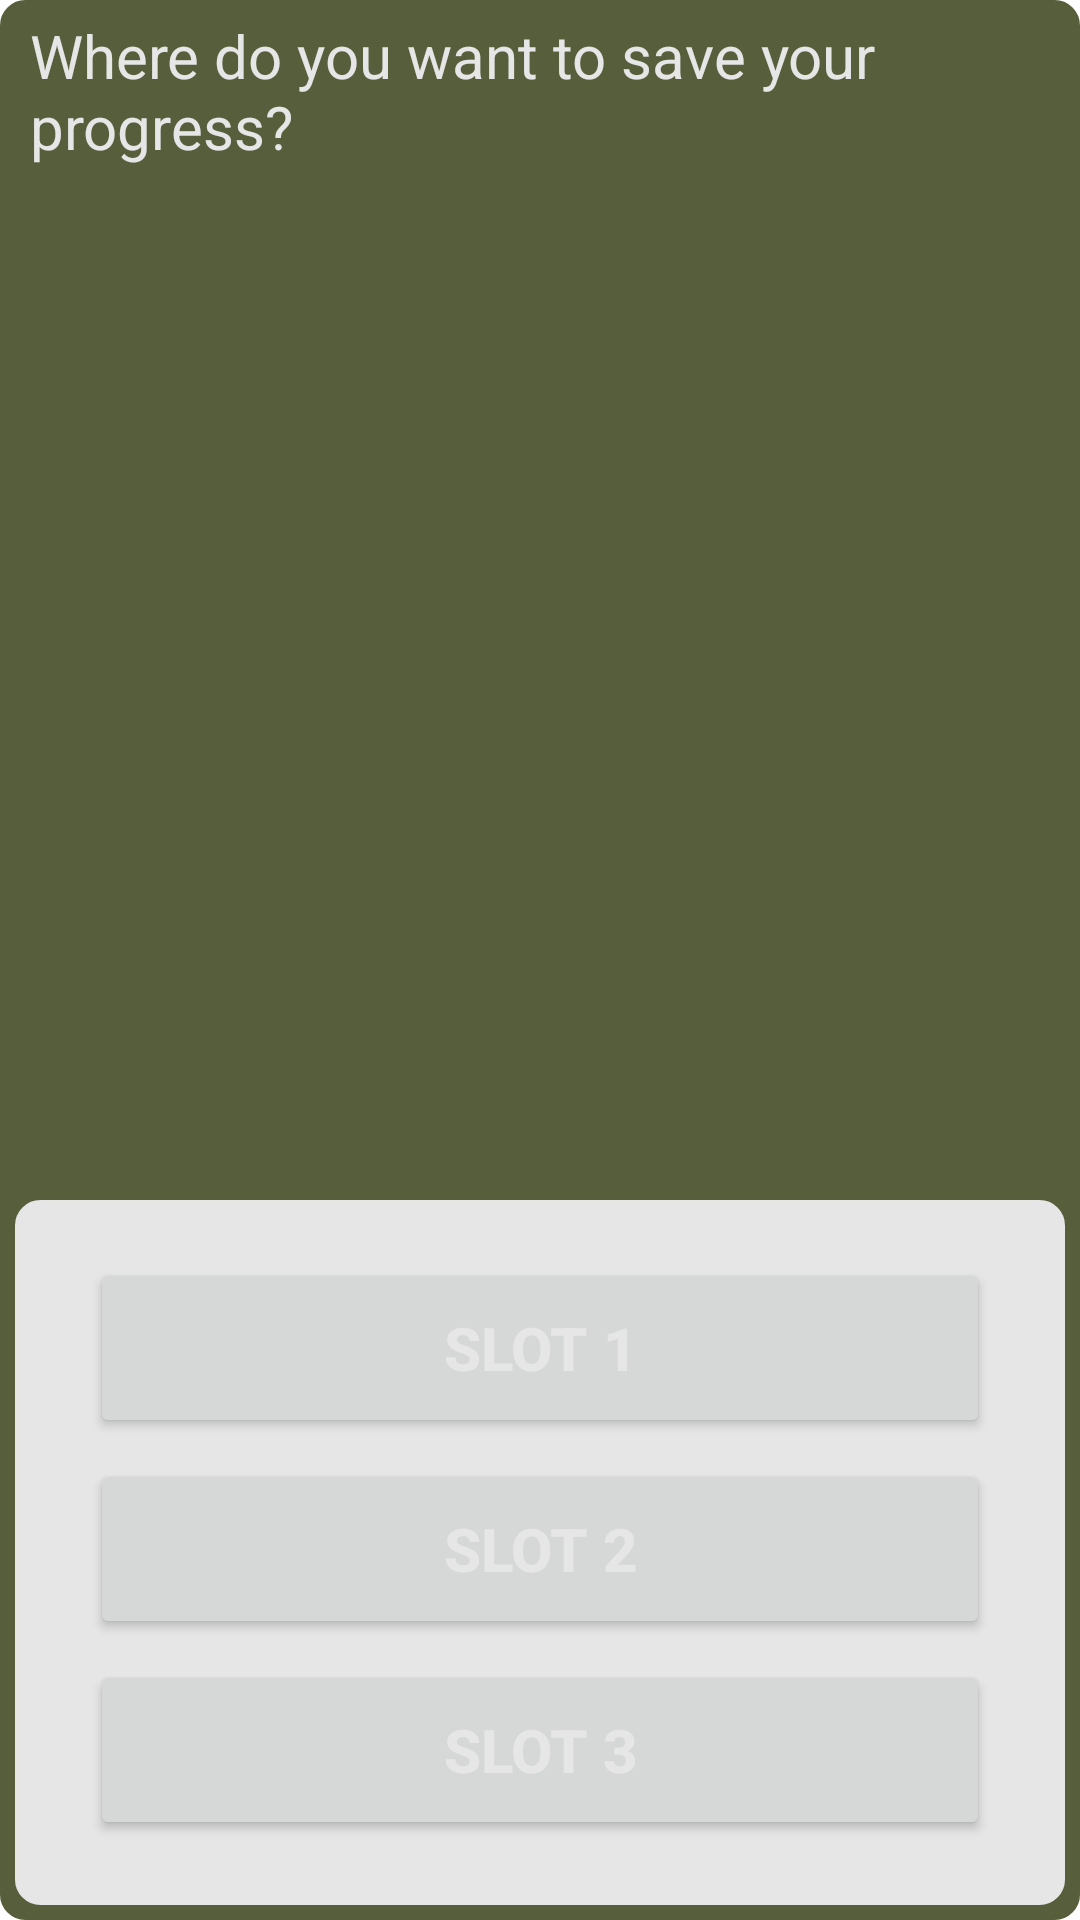

This screen was rendered from an Android layout file. Write that file and the resources it references.
<!-- AndroidManifest.xml: application theme Theme.WW2InYourHands -->
<!-- res/layout/saves_dialogbox_otp.xml -->
<?xml version="1.0" encoding="utf-8"?>
<RelativeLayout xmlns:android="http://schemas.android.com/apk/res/android"
    xmlns:tools="http://schemas.android.com/tools"
    android:layout_width="250dp"
    android:layout_height="300dp"
    android:background="@drawable/background"
    android:gravity="center"
    tools:context=".GameScene">

    <TextView
        android:id="@+id/text"
        android:layout_width="match_parent"
        android:layout_height="60dp"
        android:layout_centerHorizontal="true"
        android:paddingHorizontal="5dp"
        android:paddingBottom="5dp"
        android:text="@string/where_do_you_want_to_save_your_progress"
        android:textColor="@color/text_color"
        android:textSize="20sp"
        tools:ignore="TextSizeCheck" />

    <RelativeLayout
        android:layout_width="match_parent"
        android:layout_height="235dp"
        android:layout_alignParentBottom="true"
        android:layout_centerHorizontal="true"
        android:background="@drawable/background2"
        android:gravity="center"
        tools:context=".GameScene">

        <Button
            android:id="@+id/slot1"
            android:layout_width="match_parent"
            android:layout_height="60dp"
            android:layout_alignParentTop="true"
            android:layout_marginHorizontal="20dp"
            android:layout_marginBottom="2dp"
            android:text="@string/slot_1"
            android:textColor="@color/text_color"
            android:textSize="20sp"
            android:textStyle="bold" />

        <Button
            android:id="@+id/slot2"
            android:layout_width="match_parent"
            android:layout_height="60dp"
            android:layout_below="@+id/slot1"
            android:layout_marginHorizontal="20dp"
            android:layout_marginTop="5dp"
            android:layout_marginBottom="2dp"
            android:text="@string/slot_2"
            android:textColor="@color/text_color"
            android:textSize="20sp"
            android:textStyle="bold" />

        <Button
            android:id="@+id/slot3"
            android:layout_width="match_parent"
            android:layout_height="60dp"
            android:layout_below="@+id/slot2"
            android:layout_marginHorizontal="20dp"
            android:layout_marginTop="5dp"
            android:layout_marginBottom="2dp"
            android:text="@string/slot_3"
            android:textColor="@color/text_color"
            android:textSize="20sp"
            android:textStyle="bold" />


    </RelativeLayout>


</RelativeLayout>
<!-- resources referenced by this layout -->
<resources>
  <color name="text_color">#e6e6e6</color>
  <!-- drawable background (drawable) -->
  <?xml version="1.0" encoding="utf-8"?>
  <shape xmlns:android="http://schemas.android.com/apk/res/android">
      <stroke
          android:width="1dp"
          android:color="@color/my_color" />
  
      <solid android:color="@color/my_color" />
  
      <padding
          android:bottom="5dp"
          android:left="5dp"
          android:right="5dp"
          android:top="5dp" />
  
      <corners android:radius="8dp" />
  </shape>
  <!-- drawable background2 (drawable) -->
  <?xml version="1.0" encoding="utf-8"?>
  <shape xmlns:android="http://schemas.android.com/apk/res/android">
      <stroke
          android:width="1dp"
          android:color="@color/text_color" />
  
      <solid android:color="@color/text_color" />
  
      <padding
          android:bottom="5dp"
          android:left="5dp"
          android:right="5dp"
          android:top="5dp" />
  
      <corners android:radius="8dp" />
  </shape>
  <string name="slot_1">slot 1</string>
  <string name="slot_2">slot 2</string>
  <string name="slot_3">slot 3</string>
  <string name="where_do_you_want_to_save_your_progress">Where do you want to save your progress?</string>
  <style name="Theme.WW2InYourHands" parent="Theme.MaterialComponents.DayNight.NoActionBar">
          
          <item name="colorPrimary">@color/my_color</item>
          <item name="colorPrimaryVariant">@color/my_color</item>
          <item name="colorOnPrimary">@color/white</item>
          
          <item name="colorSecondary">@color/teal_200</item>
          <item name="colorSecondaryVariant">@color/teal_700</item>
          <item name="colorOnSecondary">@color/black</item>
          
          <item name="android:statusBarColor">@color/my_color</item>
          
      </style>
  <color name="my_color">#575e3b</color>
  <color name="white">#FFFFFFFF</color>
  <color name="teal_200">#bfbfbf</color>
  <color name="teal_700">#FF018786</color>
  <color name="black">#FF000000</color>
</resources>
